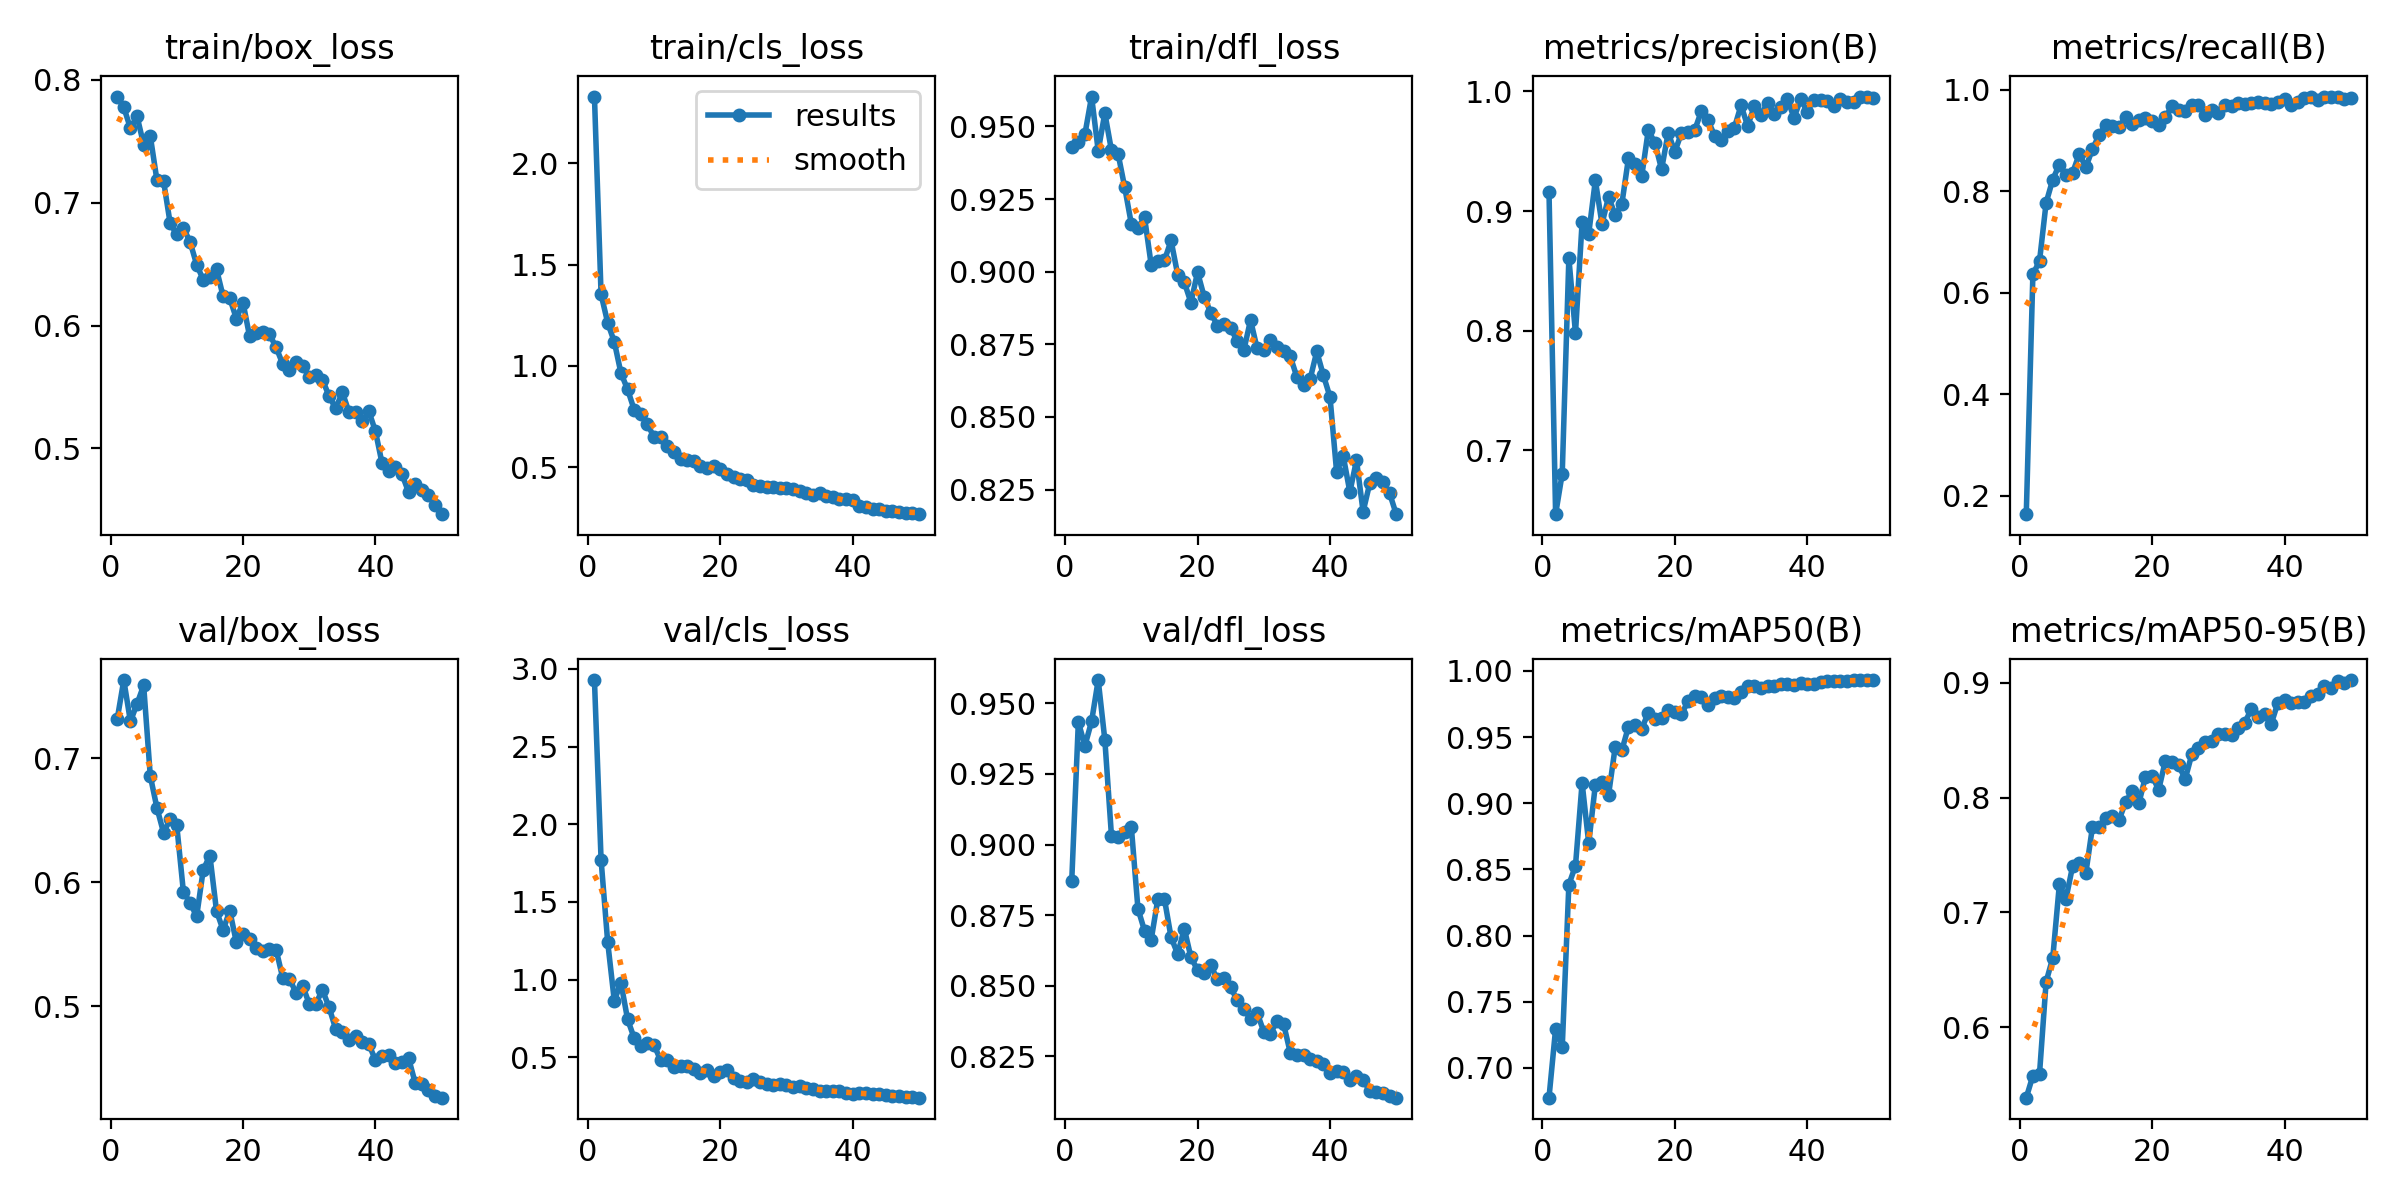

Data behind this chart, as committed beside it:
epoch, time, train/box_loss, train/cls_loss, train/dfl_loss, metrics/precision(B), metrics/recall(B), metrics/mAP50(B), metrics/mAP50-95(B), val/box_loss, val/cls_loss, val/dfl_loss, lr/pg0, lr/pg1, lr/pg2
1, 35.27, 0.7865, 2.329, 0.943, 0.9162, 0.1637, 0.6776, 0.5385, 0.7314, 2.928, 0.8869, 0.0004091, 0.0004091, 0.0004091
2, 69.2, 0.7777, 1.353, 0.9445, 0.6466, 0.6363, 0.7297, 0.5577, 0.7631, 1.773, 0.9433, 0.0008094, 0.0008094, 0.0008094
3, 103, 0.7607, 1.212, 0.9474, 0.6806, 0.6621, 0.7156, 0.5593, 0.7298, 1.242, 0.935, 0.001193, 0.001193, 0.001193
4, 136.7, 0.7705, 1.118, 0.9603, 0.8607, 0.7772, 0.8385, 0.6396, 0.7439, 0.8643, 0.9436, 0.001176, 0.001176, 0.001176
5, 170.4, 0.7474, 0.9645, 0.9416, 0.798, 0.8228, 0.8528, 0.6603, 0.7588, 0.9809, 0.9583, 0.001151, 0.001151, 0.001151
6, 204.4, 0.7543, 0.884, 0.9546, 0.8907, 0.8523, 0.9154, 0.7245, 0.6859, 0.7456, 0.9371, 0.001126, 0.001126, 0.001126
7, 238.3, 0.7185, 0.7833, 0.9418, 0.8811, 0.8319, 0.8696, 0.7121, 0.6602, 0.6242, 0.9031, 0.001102, 0.001102, 0.001102
8, 272, 0.7178, 0.7639, 0.9406, 0.9256, 0.8362, 0.9139, 0.7403, 0.6401, 0.5711, 0.9027, 0.001077, 0.001077, 0.001077
9, 305.9, 0.6833, 0.713, 0.9291, 0.8892, 0.873, 0.9157, 0.7429, 0.6508, 0.5919, 0.9043, 0.001052, 0.001052, 0.001052
10, 340.1, 0.6742, 0.6469, 0.9165, 0.9119, 0.8469, 0.9065, 0.7345, 0.6459, 0.5799, 0.9062, 0.001027, 0.001027, 0.001027
11, 373.9, 0.6796, 0.6474, 0.915, 0.8963, 0.8831, 0.9425, 0.7746, 0.5924, 0.4805, 0.8773, 0.001002, 0.001002, 0.001002
12, 407.4, 0.6683, 0.6061, 0.9187, 0.9059, 0.9103, 0.9399, 0.7743, 0.5837, 0.4806, 0.8694, 0.0009778, 0.0009778, 0.0009778
13, 440.8, 0.6497, 0.5725, 0.9023, 0.9441, 0.9305, 0.9579, 0.7826, 0.5726, 0.4361, 0.8663, 0.000953, 0.000953, 0.000953
14, 474.9, 0.6372, 0.5393, 0.9036, 0.9396, 0.9276, 0.9588, 0.7844, 0.6102, 0.4435, 0.8806, 0.0009283, 0.0009283, 0.0009283
15, 508.7, 0.64, 0.5349, 0.9039, 0.9289, 0.9264, 0.9562, 0.7803, 0.6216, 0.447, 0.8807, 0.0009035, 0.0009035, 0.0009035
16, 542.7, 0.646, 0.5298, 0.9107, 0.9678, 0.9451, 0.9685, 0.7963, 0.577, 0.424, 0.8672, 0.0008787, 0.0008787, 0.0008787
17, 576.8, 0.6237, 0.5076, 0.899, 0.9567, 0.9324, 0.9633, 0.8054, 0.5615, 0.3973, 0.8612, 0.000854, 0.000854, 0.000854
18, 611, 0.6223, 0.4958, 0.8964, 0.9349, 0.9403, 0.9644, 0.7952, 0.5773, 0.4159, 0.8702, 0.0008293, 0.0008293, 0.0008293
19, 644.5, 0.6057, 0.504, 0.8894, 0.9655, 0.9437, 0.9704, 0.8182, 0.5516, 0.3782, 0.86, 0.0008045, 0.0008045, 0.0008045
20, 677.8, 0.6187, 0.4929, 0.8998, 0.9494, 0.9384, 0.9691, 0.8187, 0.5586, 0.4059, 0.8556, 0.0007797, 0.0007797, 0.0007797
21, 711.2, 0.5912, 0.4663, 0.8914, 0.9652, 0.9294, 0.9674, 0.807, 0.5542, 0.4186, 0.8547, 0.000755, 0.000755, 0.000755
22, 744.5, 0.5938, 0.4532, 0.8858, 0.9663, 0.9453, 0.9769, 0.8321, 0.5469, 0.368, 0.8572, 0.0007302, 0.0007302, 0.0007302
23, 778.3, 0.5946, 0.4409, 0.8814, 0.9676, 0.9672, 0.9811, 0.8311, 0.5448, 0.3503, 0.8523, 0.0007055, 0.0007055, 0.0007055
24, 811.7, 0.5928, 0.4365, 0.882, 0.9834, 0.96, 0.98, 0.8284, 0.5463, 0.3422, 0.8527, 0.0006808, 0.0006808, 0.0006808
25, 845.2, 0.5824, 0.4143, 0.8806, 0.9759, 0.9576, 0.9742, 0.8162, 0.5457, 0.3597, 0.8494, 0.000656, 0.000656, 0.000656
26, 879, 0.5687, 0.4079, 0.876, 0.963, 0.9701, 0.9795, 0.8379, 0.523, 0.344, 0.8449, 0.0006312, 0.0006312, 0.0006312
27, 913.4, 0.5637, 0.4038, 0.8731, 0.9591, 0.9702, 0.9811, 0.8429, 0.5224, 0.3266, 0.8417, 0.0006065, 0.0006065, 0.0006065
28, 946.6, 0.5701, 0.4008, 0.8833, 0.9672, 0.9503, 0.9805, 0.8482, 0.5111, 0.3238, 0.8383, 0.0005818, 0.0005818, 0.0005818
29, 979.8, 0.5675, 0.3979, 0.8736, 0.9698, 0.9588, 0.9792, 0.8494, 0.5168, 0.3302, 0.8404, 0.000557, 0.000557, 0.000557
30, 1013, 0.5579, 0.3959, 0.8729, 0.9883, 0.9544, 0.9839, 0.8551, 0.5021, 0.3232, 0.8337, 0.0005322, 0.0005322, 0.0005322
31, 1047, 0.5599, 0.3918, 0.8763, 0.971, 0.9703, 0.9888, 0.8552, 0.5023, 0.3115, 0.8331, 0.0005075, 0.0005075, 0.0005075
32, 1080, 0.556, 0.3828, 0.8742, 0.9876, 0.9682, 0.9888, 0.8545, 0.5132, 0.3167, 0.8375, 0.0004827, 0.0004827, 0.0004827
33, 1113, 0.5425, 0.3724, 0.8726, 0.9802, 0.9736, 0.9867, 0.8609, 0.4993, 0.3054, 0.8364, 0.000458, 0.000458, 0.000458
34, 1147, 0.5325, 0.3642, 0.8709, 0.9906, 0.971, 0.9888, 0.8655, 0.4817, 0.295, 0.8263, 0.0004332, 0.0004332, 0.0004332
35, 1181, 0.5458, 0.3744, 0.8637, 0.9807, 0.9733, 0.9887, 0.8774, 0.4792, 0.2865, 0.8253, 0.0004085, 0.0004085, 0.0004085
36, 1214, 0.5297, 0.3557, 0.8611, 0.9869, 0.976, 0.99, 0.8699, 0.4732, 0.2823, 0.8254, 0.0003837, 0.0003837, 0.0003837
37, 1247, 0.5293, 0.3528, 0.863, 0.9935, 0.9742, 0.9902, 0.8726, 0.476, 0.2827, 0.8242, 0.000359, 0.000359, 0.000359
38, 1281, 0.522, 0.3452, 0.8725, 0.978, 0.9716, 0.9892, 0.8646, 0.4711, 0.2816, 0.8233, 0.0003343, 0.0003343, 0.0003343
39, 1314, 0.5303, 0.342, 0.8643, 0.9933, 0.9764, 0.9905, 0.8828, 0.4697, 0.2715, 0.8224, 0.0003095, 0.0003095, 0.0003095
40, 1347, 0.514, 0.3382, 0.8569, 0.9831, 0.981, 0.9899, 0.8848, 0.4565, 0.2655, 0.8193, 0.0002848, 0.0002848, 0.0002848
41, 1379, 0.4878, 0.3079, 0.8311, 0.993, 0.9702, 0.9901, 0.8825, 0.4597, 0.2706, 0.8199, 0.00026, 0.00026, 0.00026
42, 1413, 0.4818, 0.3012, 0.8365, 0.993, 0.9762, 0.9913, 0.8832, 0.4611, 0.2715, 0.8196, 0.0002352, 0.0002352, 0.0002352
43, 1445, 0.4848, 0.2949, 0.8242, 0.9923, 0.9828, 0.9926, 0.8836, 0.4546, 0.2614, 0.8167, 0.0002105, 0.0002105, 0.0002105
44, 1478, 0.4791, 0.2918, 0.8351, 0.9878, 0.9862, 0.9922, 0.8887, 0.4553, 0.2639, 0.8182, 0.0001857, 0.0001857, 0.0001857
45, 1510, 0.4644, 0.2853, 0.8174, 0.9936, 0.9789, 0.9925, 0.8906, 0.4583, 0.2601, 0.8167, 0.000161, 0.000161, 0.000161
46, 1542, 0.4713, 0.283, 0.8272, 0.9913, 0.9849, 0.9926, 0.8974, 0.4384, 0.2515, 0.8127, 0.0001363, 0.0001363, 0.0001363
47, 1574, 0.4664, 0.2777, 0.8289, 0.9912, 0.9859, 0.9928, 0.8956, 0.4371, 0.2516, 0.8125, 0.0001115, 0.0001115, 0.0001115
48, 1606, 0.4619, 0.275, 0.8276, 0.9953, 0.9849, 0.9929, 0.9014, 0.4323, 0.2449, 0.8118, 8.675e-05, 8.675e-05, 8.675e-05
49, 1638, 0.4539, 0.2749, 0.8237, 0.9957, 0.982, 0.9928, 0.9001, 0.4276, 0.2422, 0.8111, 6.2e-05, 6.2e-05, 6.2e-05
50, 1670, 0.4465, 0.2678, 0.8165, 0.9947, 0.9826, 0.993, 0.9025, 0.4264, 0.2408, 0.8104, 3.725e-05, 3.725e-05, 3.725e-05
